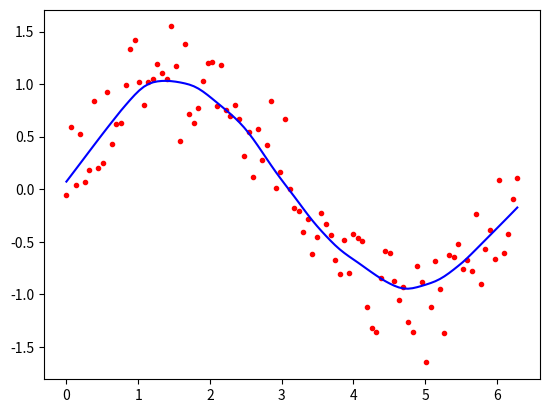

Write Python code to recreate this figure.
import math
import matplotlib.pyplot as plt
from math import ceil
import numpy as np
from scipy import linalg


def lowess(x, y, f, iterations):
    n = len(x)
    r = int(ceil(f * n))
    h = [np.sort(np.abs(x - x[i]))[r] for i in range(n)]
    w = np.clip(np.abs((x[:, None] - x[None, :]) / h), 0.0, 1.0)
    w = (1 - w ** 3) ** 3
    yest = np.zeros(n)
    delta = np.ones(n)
    for iteration in range(iterations):
        for i in range(n):
            weights = delta * w[:, i]
            b = np.array([np.sum(weights * y), np.sum(weights * y * x)])
            A = np.array([[np.sum(weights), np.sum(weights * x)],
                         [np.sum(weights * x), np.sum(weights * x * x)]])
            beta = linalg.solve(A, b)
            yest[i] = beta[0] + beta[1] * x[i]
        residuals = y - yest
        s = np.median(np.abs(residuals))
        delta = np.clip(residuals / (6.0 * s), -1, 1)
        delta = (1 - delta ** 2) ** 2
    return yest


n = 100
x = np.linspace(0, 2 * math.pi, n)
y = np.sin(x) + 0.3 * np.random.randn(n)
f = 0.25
iterations = 3
yest = lowess(x, y, f, iterations)
plt.plot(x, y, "r.")
plt.plot(x, yest, "b-")
plt.show()
